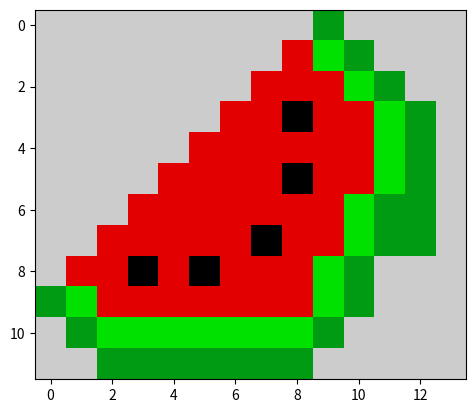

The matplotlib source for this figure:
# -*- coding: utf-8 -*-
"""
Created on Mon Feb  6 15:15:39 2023

[redacted]
"""

import matplotlib
import matplotlib.pyplot as plt
data = [
        [10,10,10,10,10,10,10,10,10,5,10,10,10,10],
        [10,10,10,10,10,10,10,10,9,6,5,10,10,10],
        [10,10,10,10,10,10,10,9,9,9,6,5,10,10],
        [10,10,10,10,10,10,9,9,1,9,9,6,5,10],
        [10,10,10,10,10,9,9,9,9,9,9,6,5,10],
        [10,10,10,10,9,9,9,9,1,9,9,6,5,10],
        [10,10,10,9,9,9,9,9,9,9,6,5,5,10],
        [10,10,9,9,9,9,9,1,9,9,6,5,5,10],
        [10,9,9,1,9,1,9,9,9,6,5,10,10,10],
        [5,6,9,9,9,9,9,9,9,6,5,10,10,10],
        [10,5,6,6,6,6,6,6,6,5,10,10,10,10],
        [10,10,5,5,5,5,5,5,5,10,10,10,10,10]

]

plt.imshow(data,cmap ="nipy_spectral")
plt.show()

        
        
        
        
        
        
        
        
        